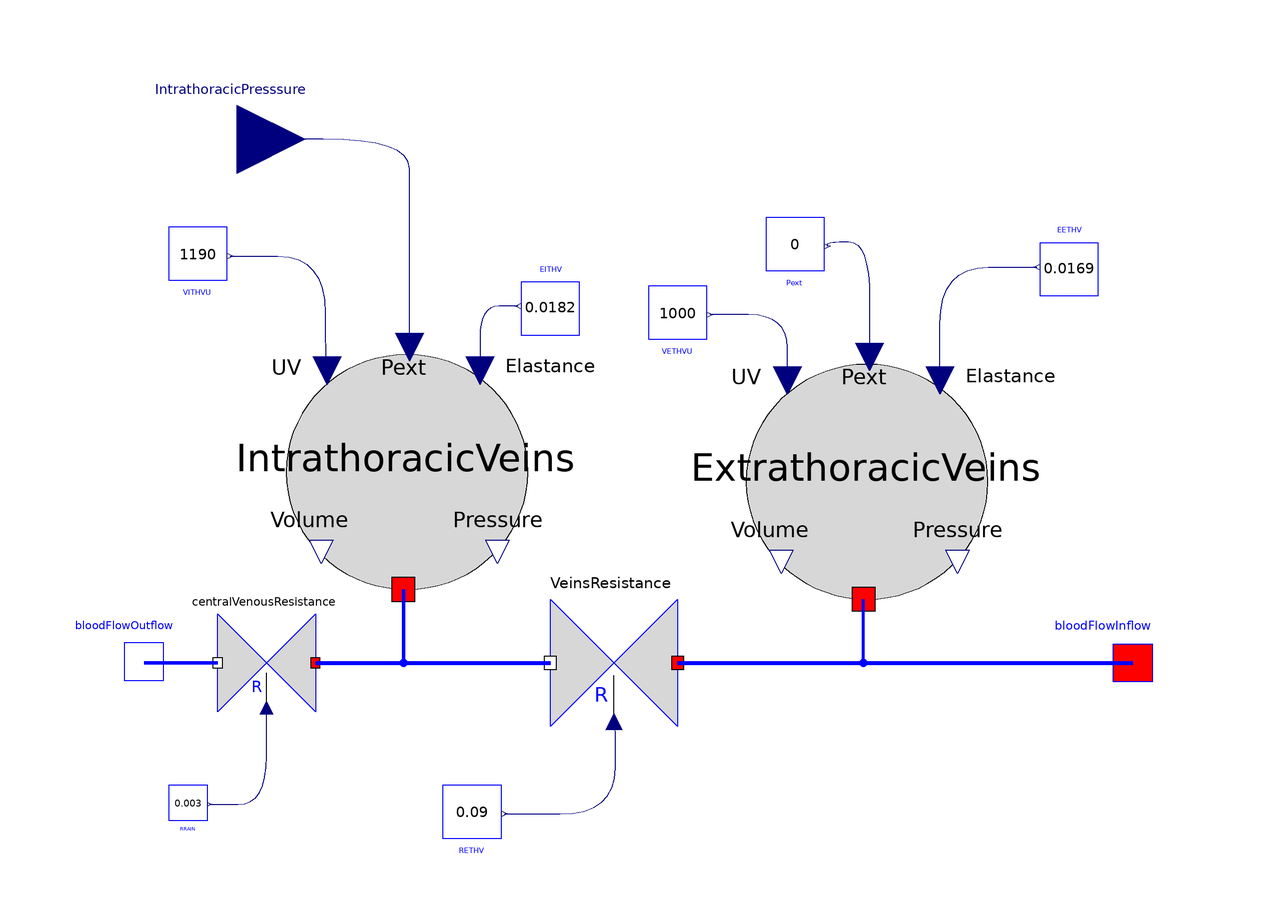

The component connection diagram of the Modelica model below, drawn from its own Placement and Line annotations.

model SystemicVeins

      Parts.BloodElasticCompartment IntrathoracicVeins(V0=2000) annotation(Placement(transformation(extent={{-72,-40},{-24,8}})));
      Parts.BloodElasticCompartment ExtrathoracicVeins(V0=1900)               annotation(Placement(transformation(extent={{22,-42},{70,6}})));
      Parts.VariableBloodResistor VeinsResistance               annotation(Placement(transformation(extent={{-13,-13},{13,13}}, rotation=180, origin={-5,-55})));
      Parts.Constant VETHVU(k=1000) "unstressed volume in ml"               annotation(Placement(transformation(extent={{2,10},{14,22}})));
      Parts.Constant EETHV(k=0.0169) "elastance (torr/ml)"               annotation(Placement(transformation(extent={{-6,-6},{6,6}}, rotation=180, origin={88,26})));
      Parts.Constant Pext(k=0) "unstressed volume in ml"               annotation(Placement(transformation(extent={{26,24},{38,36}})));
      Parts.Constant RETHV(k=0.09) "resistance torr sec/ml"               annotation(Placement(transformation(extent={{-40,-92},{-28,-80}})));
      Parts.Constant VITHVU(k=1190) "unstressed volume in ml"               annotation(Placement(transformation(extent={{-96,22},{-84,34}})));
      Parts.Constant EITHV(k=0.0182) "elastance (torr/ml)"               annotation(Placement(transformation(extent={{-6,-6},{6,6}}, rotation=180, origin={-18,18})));
      Parts.BloodFlowOutflow bloodFlowOutflow               annotation(Placement(transformation(extent={{-116,-65},{-86,-45}}), iconTransformation(extent={{-124,-17},{-94,3}})));
      Parts.BloodFlowInflow bloodFlowInflow               annotation(Placement(transformation(extent={{86,-65},{116,-45}}), iconTransformation(extent={{94,-17},{124,3}})));
      Modelica.Blocks.Interfaces.RealInput IntrathoracicPresssure "in torr" annotation(Placement(visible=true, transformation(origin={-82,51.9868}, extent={{-14,-14.0132},{14,14.0132}}, rotation=0), iconTransformation(origin={12,48}, extent={{-8,-8},{8,8}}, rotation=-90)));
      Parts.Constant RRAIN(k=0.003)               annotation(Placement(transformation(extent={{-4,-4},{4,4}}, rotation=0, origin={-92,-84})));
      Parts.VariableBloodResistor centralVenousResistance               annotation(Placement(transformation(extent={{-10,-10},{10,10}}, rotation=180, origin={-76,-55})));
    equation
      connect(VeinsResistance.Inflow,ExtrathoracicVeins.bloodFlow) annotation(Line(points={{8,-55},
              {46,-55},{46,-42}},                                                                                            color={0,0,255}, smooth=Smooth.None, thickness=1));
      connect(VeinsResistance.Outflow,IntrathoracicVeins.bloodFlow) annotation(Line(points={{-18,-55},{-48,-55},{-48,-40}}, color={0,0,255}, smooth=Smooth.None, thickness=1));
      connect(ExtrathoracicVeins.Elastance,EETHV.y) annotation(Line(points={{61.6128,
              2.74704},{61.6128,25.88},{81.4,25.88}},                                                                        color={0,0,127}, smooth=Smooth.Bezier));
      connect(Pext.y,ExtrathoracicVeins.ExternalPressure) annotation(Line(points={{38.6,
              30.12},{38.6,31.06},{47.2128,31.06},{47.2128,7.54704}},                                                                           color={0,0,127}, smooth=Smooth.Bezier));
      connect(RETHV.y,VeinsResistance.BloodResistance) annotation(Line(points={{-27.4,
              -85.88},{-4.7,-85.88},{-4.7,-67.0339},{-5,-67.0339}},                                                                         color={0,0,127}, smooth=Smooth.Bezier));
      connect(EITHV.y,IntrathoracicVeins.Elastance) annotation(Line(points={{-24.6,
              17.88},{-24.6,17.94},{-32.3872,17.94},{-32.3872,4.74704}},                                                                      color={0,0,127}, smooth=Smooth.Bezier));
      connect(IntrathoracicVeins.ExternalPressure,IntrathoracicPresssure) annotation(Line(points={{
              -46.7872,9.54704},{-46.7872,40},{-46.7872,51.9868},{-82,51.9868}},                                                                            color={0,0,127}, smooth=Smooth.Bezier));
      connect(ExtrathoracicVeins.UnstressedVolume,VETHVU.y) annotation(Line(points={{30.4127,
              2.74704},{30.4127,16.12},{14.6,16.12}},                                                                                color={0,0,127}, smooth=Smooth.Bezier));
      connect(VeinsResistance.Inflow,bloodFlowInflow) annotation(Line(points={{8,-55},
              {54,-55},{54,-55},{101,-55}},                                                                               color={0,0,255}, thickness=1, smooth=Smooth.None));
      connect(RRAIN.y,centralVenousResistance.BloodResistance) annotation(Line(points={{-87.6,
              -83.92},{-76,-83.92},{-76,-64.2569}},                                                                                 color={0,0,127}, smooth=Smooth.Bezier));
      connect(VITHVU.y,IntrathoracicVeins.UnstressedVolume) annotation(Line(points={{-83.4,
              28.12},{-64,28.12},{-64,4.74704},{-63.5873,4.74704}},                                                                              color={0,0,127}, smooth=Smooth.Bezier));
      connect(bloodFlowOutflow,centralVenousResistance.Outflow) annotation(Line(points={{-101,-55},{-86,-55}}, color={0,0,255}, thickness=1, smooth=Smooth.None));
      connect(centralVenousResistance.Inflow,VeinsResistance.Outflow) annotation(Line(points={{-66,-55},
              {-18,-55}},                                                                                                    color={0,0,255}, thickness=1, smooth=Smooth.None));
      annotation(Diagram(coordinateSystem(preserveAspectRatio=false, extent={{
                -100,-100},{100,100}}),
                         graphics), Icon(graphics={Ellipse(extent={{92,46},{110,-44}}, lineColor={0,0,255}, fillColor={0,128,255},
                fillPattern =                                                                                                    FillPattern.Solid),Rectangle(extent={{-100,46},{102,-44}}, fillColor={0,128,255},
                fillPattern =                                                                                                    FillPattern.Solid, pattern=LinePattern.None),Ellipse(extent={{-110,46},{-92,-44}}, lineColor={0,0,255}, fillColor={0,0,255},
                fillPattern =                                                                                                    FillPattern.Solid),Text(extent={{-106,-56},{112,-86}}, lineColor={0,0,255}, fillColor={0,0,255},
                fillPattern =                                                                                                    FillPattern.Solid, textString
                =                                                                                                    "%name"),Text(extent={{110,24},{-92,34}}, lineColor={0,0,0},
                lineThickness =                                                                                                    1, textString
                =                                                                                                    "intrathoracic pressure")}));
    end SystemicVeins;